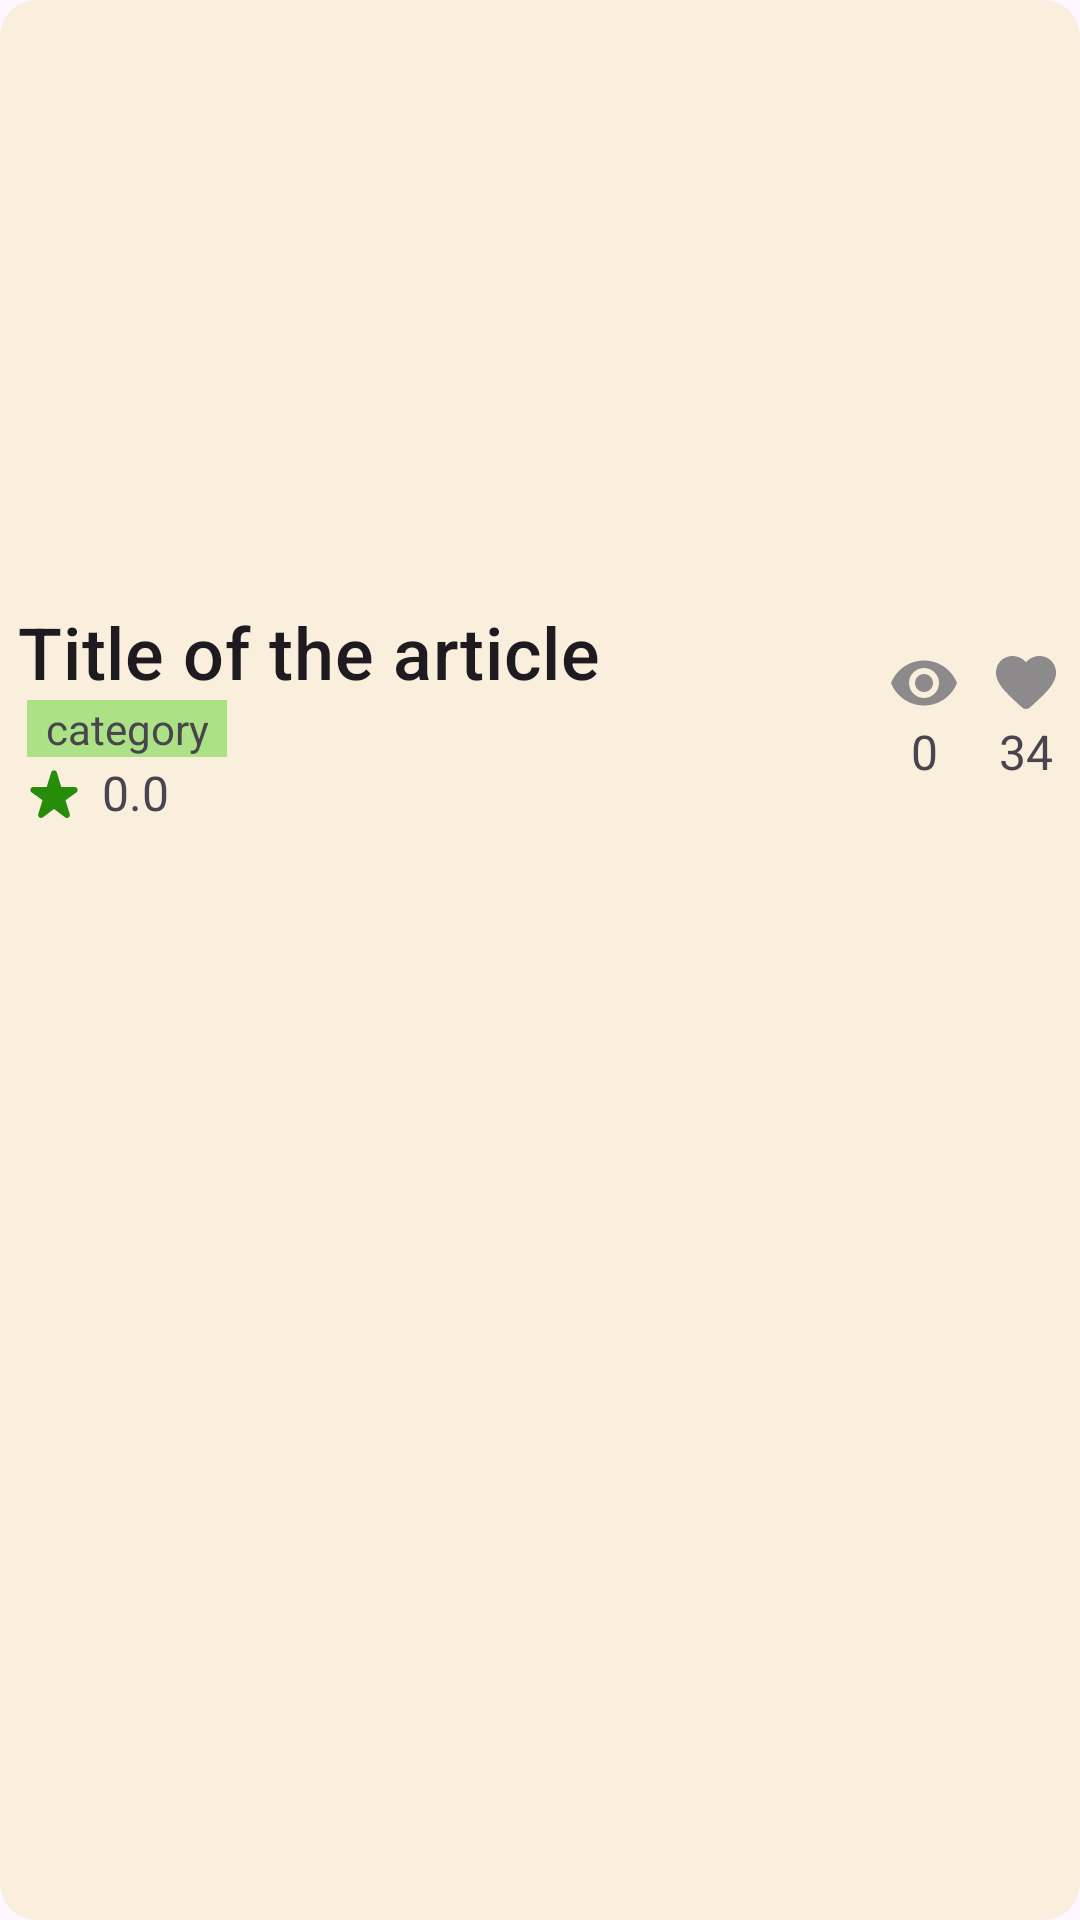

The Android layout XML behind this screen, and the referenced resources:
<!-- AndroidManifest.xml: application theme Theme.CookMaster -->
<!-- res/layout/article_item.xml -->
<?xml version="1.0" encoding="utf-8"?>
<com.google.android.material.card.MaterialCardView xmlns:android="http://schemas.android.com/apk/res/android"
    android:layout_width="match_parent"
    android:layout_height="wrap_content"
    android:layout_margin="8dp"
    android:id="@+id/article_item_layout"
    style="@style/Widget.Material3.CardView.Filled"
    android:backgroundTint="@color/surfaceColor"
    >
    <LinearLayout
        android:layout_width="match_parent"
        android:layout_height="wrap_content"
        android:orientation="vertical">
        <ImageView
            android:id="@+id/article_item_image"
            android:layout_width="match_parent"
            android:layout_height="195dp"
            android:src="@drawable/cooking"
            android:scaleType="centerCrop" />

        <RelativeLayout
            android:layout_width="match_parent"
            android:layout_height="match_parent"
            android:orientation="horizontal"
            android:padding="6dp">
            <LinearLayout
                android:layout_width="wrap_content"
                android:layout_height="wrap_content"
                android:orientation="vertical">
                <TextView
                    android:id="@+id/article_item_title"
                    android:layout_width="280dp"
                    android:layout_height="wrap_content"
                    android:text="Title of the article"
                    android:gravity="center_vertical"
                    android:textSize="24sp"
                    android:textAppearance="?attr/textAppearanceTitleMedium"/>

                <TextView
                    android:id="@+id/article_item_category"
                    android:layout_width="wrap_content"
                    android:layout_height="wrap_content"
                    android:text="category"
                    android:background="@color/light_green"
                    android:paddingHorizontal="6dp"
                    android:layout_marginStart="3dp"
                    android:gravity="center"/>

                <TextView
                    android:id="@+id/article_item_rating"
                    android:layout_width="wrap_content"
                    android:layout_height="wrap_content"
                    android:text="0.0"
                    android:drawableStart="@drawable/rating_icon"
                    android:layout_centerVertical="true"
                    android:gravity="center_vertical"
                    android:drawableTint="#268C0A"
                    android:textSize="16sp"
                    android:drawablePadding="4dp"
                    android:layout_toLeftOf="@+id/favorite_count"/>
            </LinearLayout>

            <TextView
                android:id="@+id/article_item_view_count"
                android:layout_width="wrap_content"
                android:layout_height="wrap_content"
                android:text="0"
                android:drawableTop="@drawable/eye_icon"
                android:layout_centerVertical="true"
                android:gravity="center"

                android:drawableTint="@color/inactiveColor"
                android:textSize="16sp"
                android:layout_marginHorizontal="10dp"
                android:layout_toLeftOf="@+id/article_item_favorite_count"/>

            <TextView
                android:id="@+id/article_item_favorite_count"
                android:layout_width="wrap_content"
                android:layout_height="wrap_content"
                android:gravity="center"
                android:text="34"
                android:drawableTint="@color/inactiveColor"
                android:textSize="16sp"
                android:drawableTop="@drawable/favorite_icon"
                android:layout_alignParentEnd="true"
                android:layout_centerVertical="true" />
                />
        </RelativeLayout>
    </LinearLayout>

</com.google.android.material.card.MaterialCardView>
<!-- resources referenced by this layout -->
<resources>
  <color name="inactiveColor">#8C8A8A</color>
  <color name="light_green">#ACE185</color>
  <color name="surfaceColor">#FAEFDD</color>
  <!-- drawable eye_icon (drawable) -->
  <vector xmlns:android="http://schemas.android.com/apk/res/android"
      android:height="24dp"
      android:tint="#000000"
      android:viewportHeight="24"
      android:viewportWidth="24"
      android:width="24dp">
        
      <path android:fillColor="@android:color/white" android:pathData="M12,4.5C7,4.5 2.73,7.61 1,12c1.73,4.39 6,7.5 11,7.5s9.27,-3.11 11,-7.5c-1.73,-4.39 -6,-7.5 -11,-7.5zM12,17c-2.76,0 -5,-2.24 -5,-5s2.24,-5 5,-5 5,2.24 5,5 -2.24,5 -5,5zM12,9c-1.66,0 -3,1.34 -3,3s1.34,3 3,3 3,-1.34 3,-3 -1.34,-3 -3,-3z"/>
      
  </vector>
  <!-- drawable favorite_icon (drawable) -->
  <vector xmlns:android="http://schemas.android.com/apk/res/android"
      android:height="24dp"
      android:tint="#000000"
      android:viewportHeight="24"
      android:viewportWidth="24"
      android:width="24dp">
        
      <path android:fillColor="@android:color/white" android:pathData="M13.35,20.13c-0.76,0.69 -1.93,0.69 -2.69,-0.01l-0.11,-0.1C5.3,15.27 1.87,12.16 2,8.28c0.06,-1.7 0.93,-3.33 2.34,-4.29 2.64,-1.8 5.9,-0.96 7.66,1.1 1.76,-2.06 5.02,-2.91 7.66,-1.1 1.41,0.96 2.28,2.59 2.34,4.29 0.14,3.88 -3.3,6.99 -8.55,11.76l-0.1,0.09z"/>
      
  </vector>
  <!-- drawable rating_icon (drawable) -->
  <vector xmlns:android="http://schemas.android.com/apk/res/android"
      android:height="24dp"
      android:tint="#FFD500"
      android:viewportHeight="24"
      android:viewportWidth="24"
      android:width="24dp">
        
      <path android:fillColor="@android:color/white"
          android:pathData="M14.43,10l-1.47,-4.84c-0.29,-0.95 -1.63,-0.95 -1.91,0L9.57,10H5.12c-0.97,0 -1.37,1.25 -0.58,1.81l3.64,2.6l-1.43,4.61c-0.29,0.93 0.79,1.68 1.56,1.09L12,17.31l3.69,2.81c0.77,0.59 1.85,-0.16 1.56,-1.09l-1.43,-4.61l3.64,-2.6c0.79,-0.57 0.39,-1.81 -0.58,-1.81H14.43z"/>
      
  </vector>
  <style name="Theme.CookMaster" parent="Base.Theme.CookMaster">
          <item name="android:statusBarColor">@color/activeColor</item>
      </style>
  <style name="Base.Theme.CookMaster" parent="Theme.Material3.DayNight.NoActionBar">
          
          
  
      </style>
  <color name="activeColor">#816360</color>
</resources>
